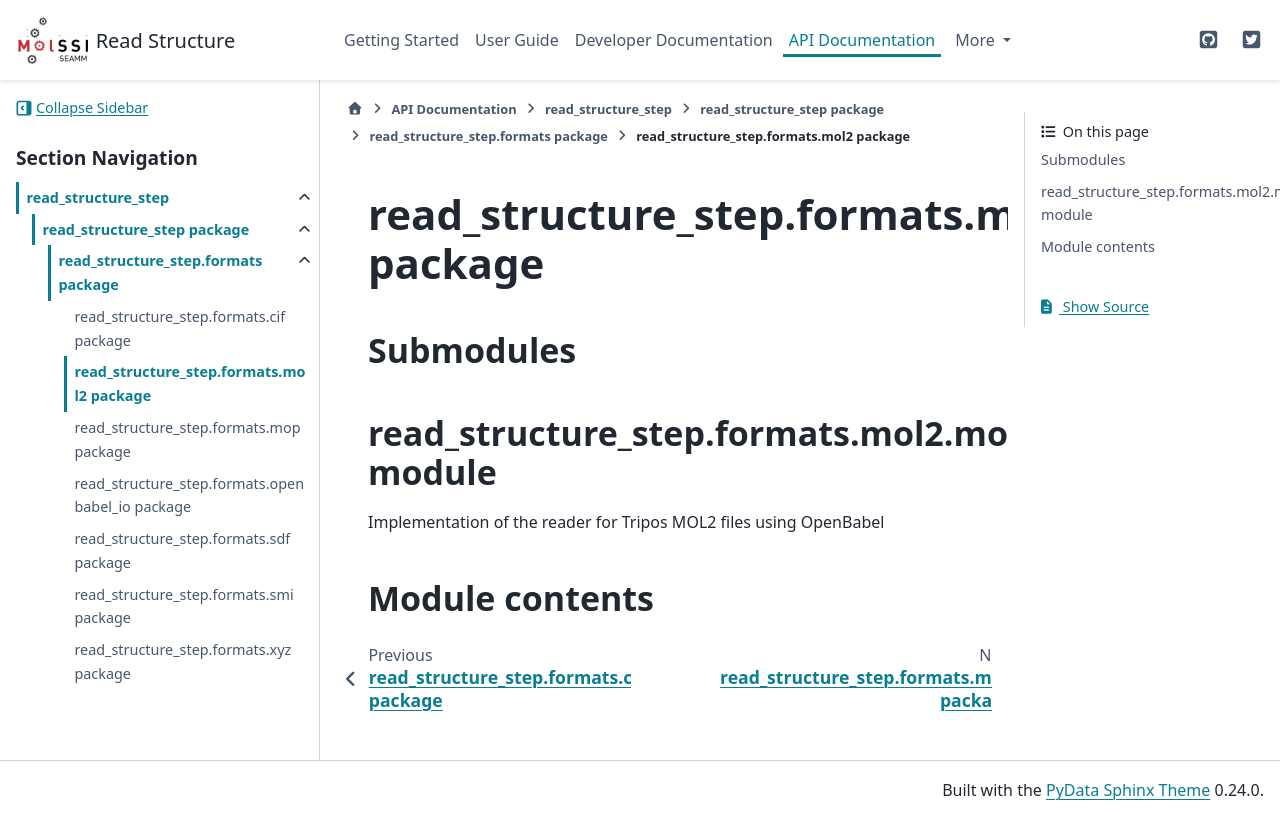

repository: molssi-seamm/read_structure_step · page: api/read_structure_step.formats.mol2.html · generator: sphinx

read\_structure\_step.formats.mol2 package
==========================================

Submodules
----------

read\_structure\_step.formats.mol2.mol2 module
----------------------------------------------

.. automodule:: read_structure_step.formats.mol2.mol2
   :members:
   :undoc-members:
   :show-inheritance:

Module contents
---------------

.. automodule:: read_structure_step.formats.mol2
   :members:
   :undoc-members:
   :show-inheritance:
